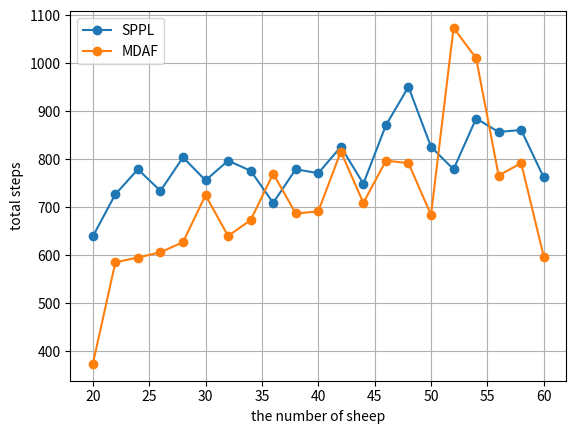

Reproduce this figure in Python.
import numpy as np
import matplotlib.pyplot as plt

fig, ax = plt.subplots()
X = np.arange(20, 62, 2)

Y1 = np.array([639.000, 727.000, 779.000, 734.000, 804.000, 756.000, 797.000, 776.000, 709.000, 779.000, 771.000, 826.000, 749.000, 871.000, 951.000, 826.000, 779.000, 885.000, 857.000, 861.000, 762.000])

Y2 = np.array([373.000, 585.000, 595.000, 606.000, 627.000, 725.000, 640.000, 673.000, 770.000, 687.000, 691.000, 816.000, 709.000, 797.000, 792.000, 684.000, 1074.000, 1011.000, 766.000, 792.000, 597.000])

plt.plot(X, Y1, '-o', label="SPPL")
plt.plot(X, Y2, '-o', label="MDAF")

plt.xlabel("the number of sheep")
plt.ylabel("total steps")
plt.legend()
plt.grid()
plt.show()